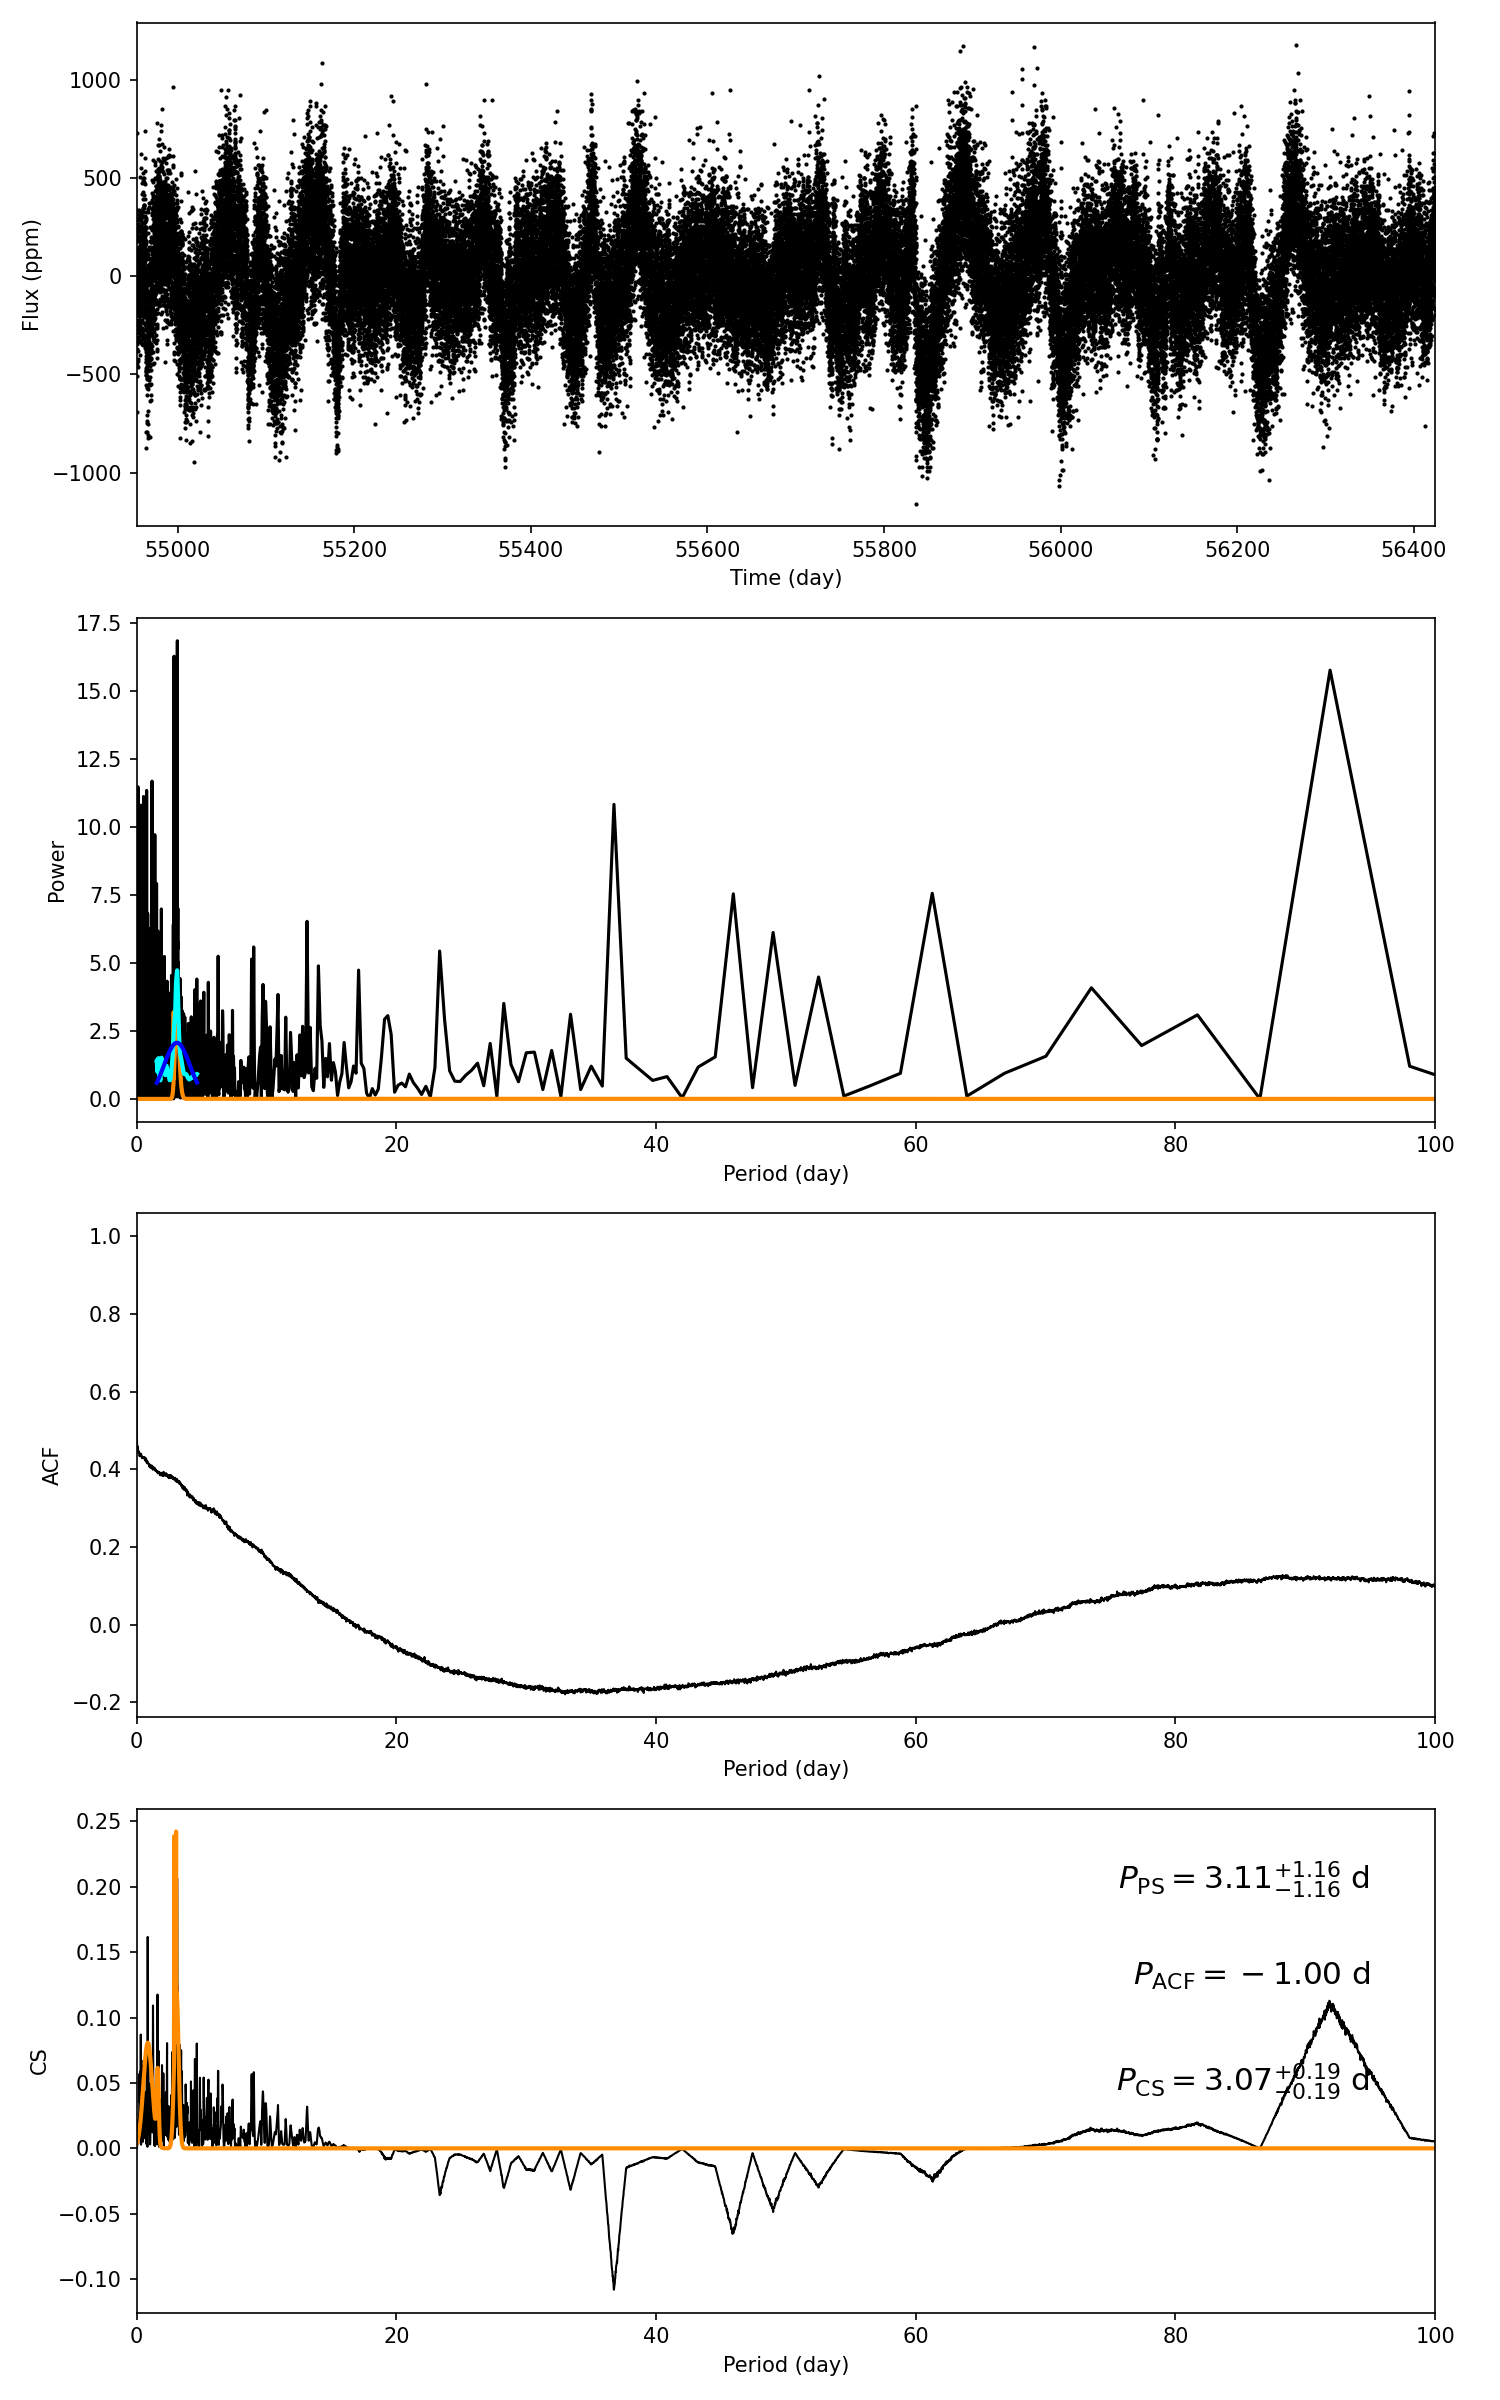

Data behind this chart, as committed beside it:
target_id, prot_ps, prot_acf, prot_cs, e_prot_ps, E_prot_ps, e_prot_acf, E_prot_acf, e_prot_cs, E_prot_cs, sph_ps, sph_acf, sph_cs, e_sph_ps, e_sph_acf, e_sph_cs, h_ps, fa_prob_ps, hacf, gacf, hcs
3539634, 3.111, -1.0, 3.071, 1.161, 1.161, -1.0, -1.0, 0.1942, 0.1942, 225.6, -1.0, 224.8, 26.3, -1.0, 28.12, 16.85, 4.795650619122252e-08, -1.0, -1.0, 0.2423
